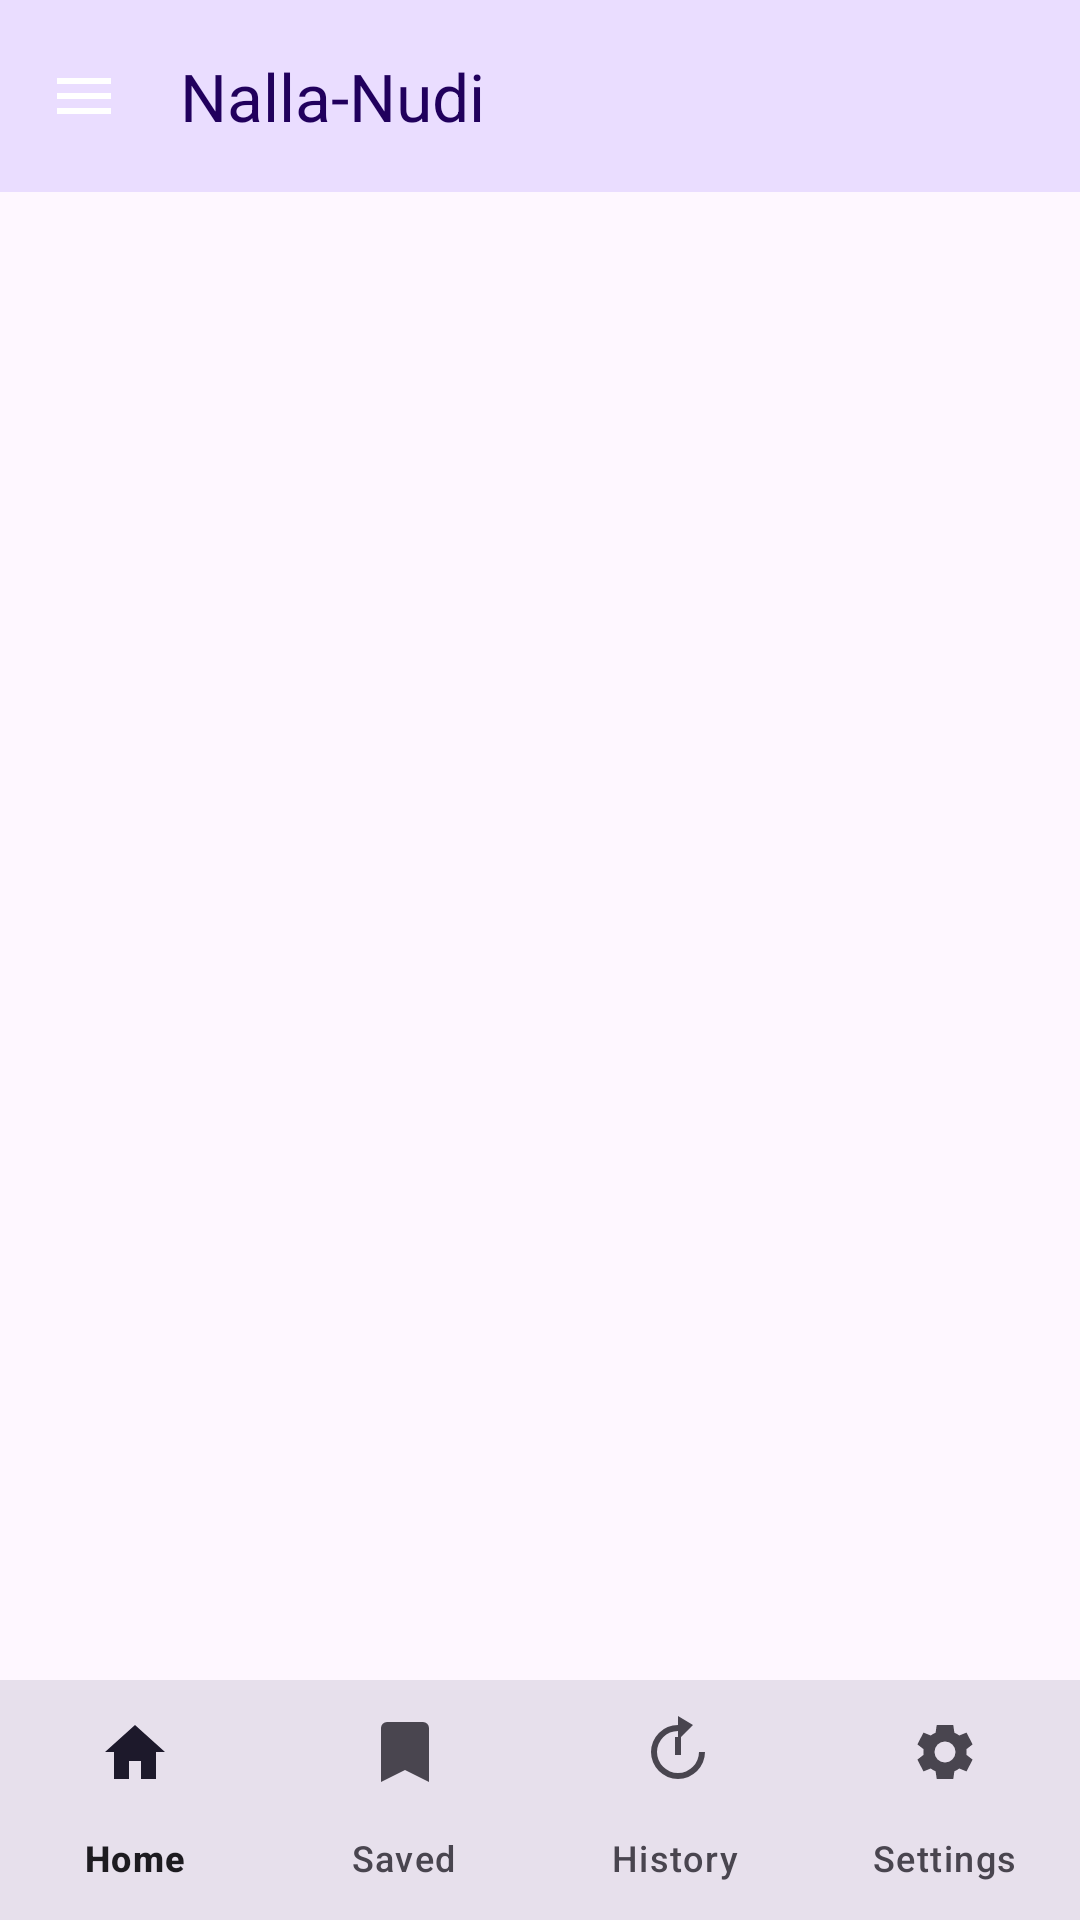

Here is an Android app screen rendered from its layout file. Give the layout XML and the strings, colors and styles it references.
<!-- AndroidManifest.xml: application theme Theme.NallaNuddi -->
<!-- res/layout/activity_main.xml -->
<?xml version="1.0" encoding="utf-8"?>
<RelativeLayout xmlns:android="http://schemas.android.com/apk/res/android"
    xmlns:app="http://schemas.android.com/apk/res-auto"
    android:layout_width="match_parent"
    android:layout_height="match_parent"
    android:background="?attr/colorSurface">

    
    <com.google.android.material.appbar.MaterialToolbar
        android:id="@+id/top_app_bar"
        android:layout_width="match_parent"
        android:layout_height="?attr/actionBarSize"
        android:background="?attr/colorPrimaryContainer"
        app:title="Nalla-Nudi"
        app:titleTextColor="?attr/colorOnPrimaryContainer"
        app:navigationIcon="@drawable/ic_menu"
        android:elevation="4dp" />

    
    <FrameLayout
        android:id="@+id/fragment_container"
        android:layout_width="match_parent"
        android:layout_height="match_parent"
        android:layout_above="@id/bottom_navigation"
        android:layout_below="@id/top_app_bar" />

    
    <com.google.android.material.bottomnavigation.BottomNavigationView
        android:id="@+id/bottom_navigation"
        android:layout_width="match_parent"
        android:layout_height="wrap_content"
        android:layout_alignParentBottom="true"
        app:menu="@menu/bottom_nav_menu"
        app:labelVisibilityMode="labeled"
        app:backgroundTint="?attr/colorSurfaceVariant" />

    
    <LinearLayout
        android:id="@+id/splash_screen_overlay"
        android:layout_width="match_parent"
        android:layout_height="match_parent"
        android:background="?attr/colorPrimary"
        android:gravity="center"
        android:orientation="vertical"
        android:elevation="10dp"
        android:visibility="gone">

        <ImageView
            android:layout_width="120dp"
            android:layout_height="120dp"
            android:src="@drawable/ic_app_logo"
            app:tint="@android:color/white" />

        <TextView
            android:layout_width="wrap_content"
            android:layout_height="wrap_content"
            android:text="Nalla-Nudi"
            android:textSize="32sp"
            android:textStyle="bold"
            android:textColor="@android:color/white"
            android:layout_marginTop="16dp"/>
    </LinearLayout>
</RelativeLayout>
<!-- resources referenced by this layout -->
<resources>
  <!-- drawable ic_app_logo (drawable) -->
  <vector xmlns:android="http://schemas.android.com/apk/res/android"
      android:width="24dp"
      android:height="24dp"
      android:viewportWidth="24"
      android:viewportHeight="24">
  
      <path
          android:fillColor="#4CAF50"
          android:pathData="M12,2L2,7V17L12,22L22,17V7L12,2Z"/>
  </vector>
  <!-- drawable ic_menu (drawable) -->
  <vector xmlns:android="http://schemas.android.com/apk/res/android"
      android:width="24dp"
      android:height="24dp"
      android:viewportWidth="24"
      android:viewportHeight="24">
  
      <path
          android:fillColor="#FFFFFF"
          android:pathData="M3,6H21V8H3V6ZM3,11H21V13H3V11ZM3,16H21V18H3V16Z"/>
  </vector>
  <style name="Theme.NallaNuddi" parent="Base.Theme.NallaNuddi" />
  <style name="Base.Theme.NallaNuddi" parent="Theme.Material3.DayNight.NoActionBar">
          
          
      </style>
</resources>
